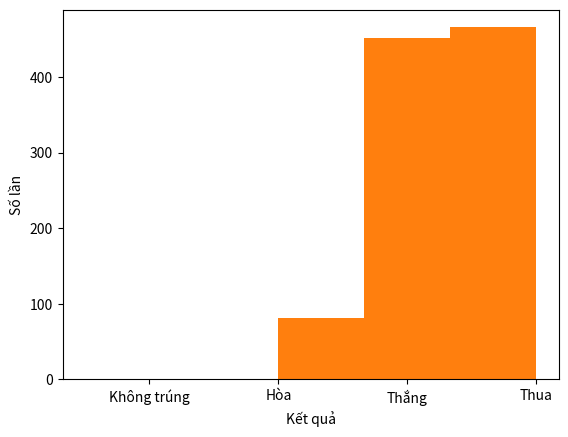

Here is the Python script that generated this plot:
import numpy as np
import matplotlib.pyplot as plt 

# Ví dụ muốn mô phỏng khả năng trúng độc đắc vé số của 1 người thì:
kq = []
for i in range(1):
    so1 = np.random.randint(0,10)
    so2 = np.random.randint(0,10)
    so3 = np.random.randint(0,10)
    so4 = np.random.randint(0,10)
    so5 = np.random.randint(0,10)
    so6 = np.random.randint(0,10)
    kqso1 = np.random.randint(0,10)
    kqso2 = np.random.randint(0,10)
    kqso3 = np.random.randint(0,10)
    kqso4 = np.random.randint(0,10)
    kqso5 = np.random.randint(0,10)
    kqso6 = np.random.randint(0,10)
    if so1 == kqso1:
        if so2 == kqso2:
            if so3 == kqso3:
                if so4 == kqso4:
                    if so5 == kqso5:
                        if so6 == kqso6:
                            kq.append("Độc đắc")
                        else:
                            kq.append("Giải nhì")
                    else:
                            kq.append("Giải ba")
                else:
                            kq.append("Giải tư")
            else:
                            kq.append("Giải năm")
        else:
                            kq.append("Giải khuyến khích")
    else:
                            kq.append("Không trúng")
plt.hist(kq,7)
plt.show()
print((kq=="Không trúng"))


# Tính xác xuất 2 người rút 1 lá bài thì sẽ chiến thắng:
import numpy as np
import matplotlib.pyplot as plt

a = []
for i in range(1000):
        x = np.random.randint(1,13)
        y = np.random.randint(1,13)
        if x > y :
            a.append("Thắng")
        elif x == y :
            a.append("Hòa")
        else:
            a.append("Thua")
plt.hist(a,3)
plt.xlabel("Kết quả")
plt.ylabel("Số lần")
plt.show()
b = np.array(a)
print(np.mean(b == "Thắng"))



# Giả lập bài toán chơi kéo búa bao để về đích (Thắng = +1, thua = -1, hòa = 0)
import numpy as np 
ket_qua = 0
steps = []
for i in range(100):
    x = np.random.randint(1,4)
    y = np.random.randint(1,4)
    if x > y:
        steps.append("+1")
        ket_qua = ket_qua + 1
    elif x < y:
        steps.append("-1")
        ket_qua = max(0,ket_qua - 1)
    else:
        steps.append("0")
        ket_qua = ket_qua
print(steps)
print(ket_qua)
